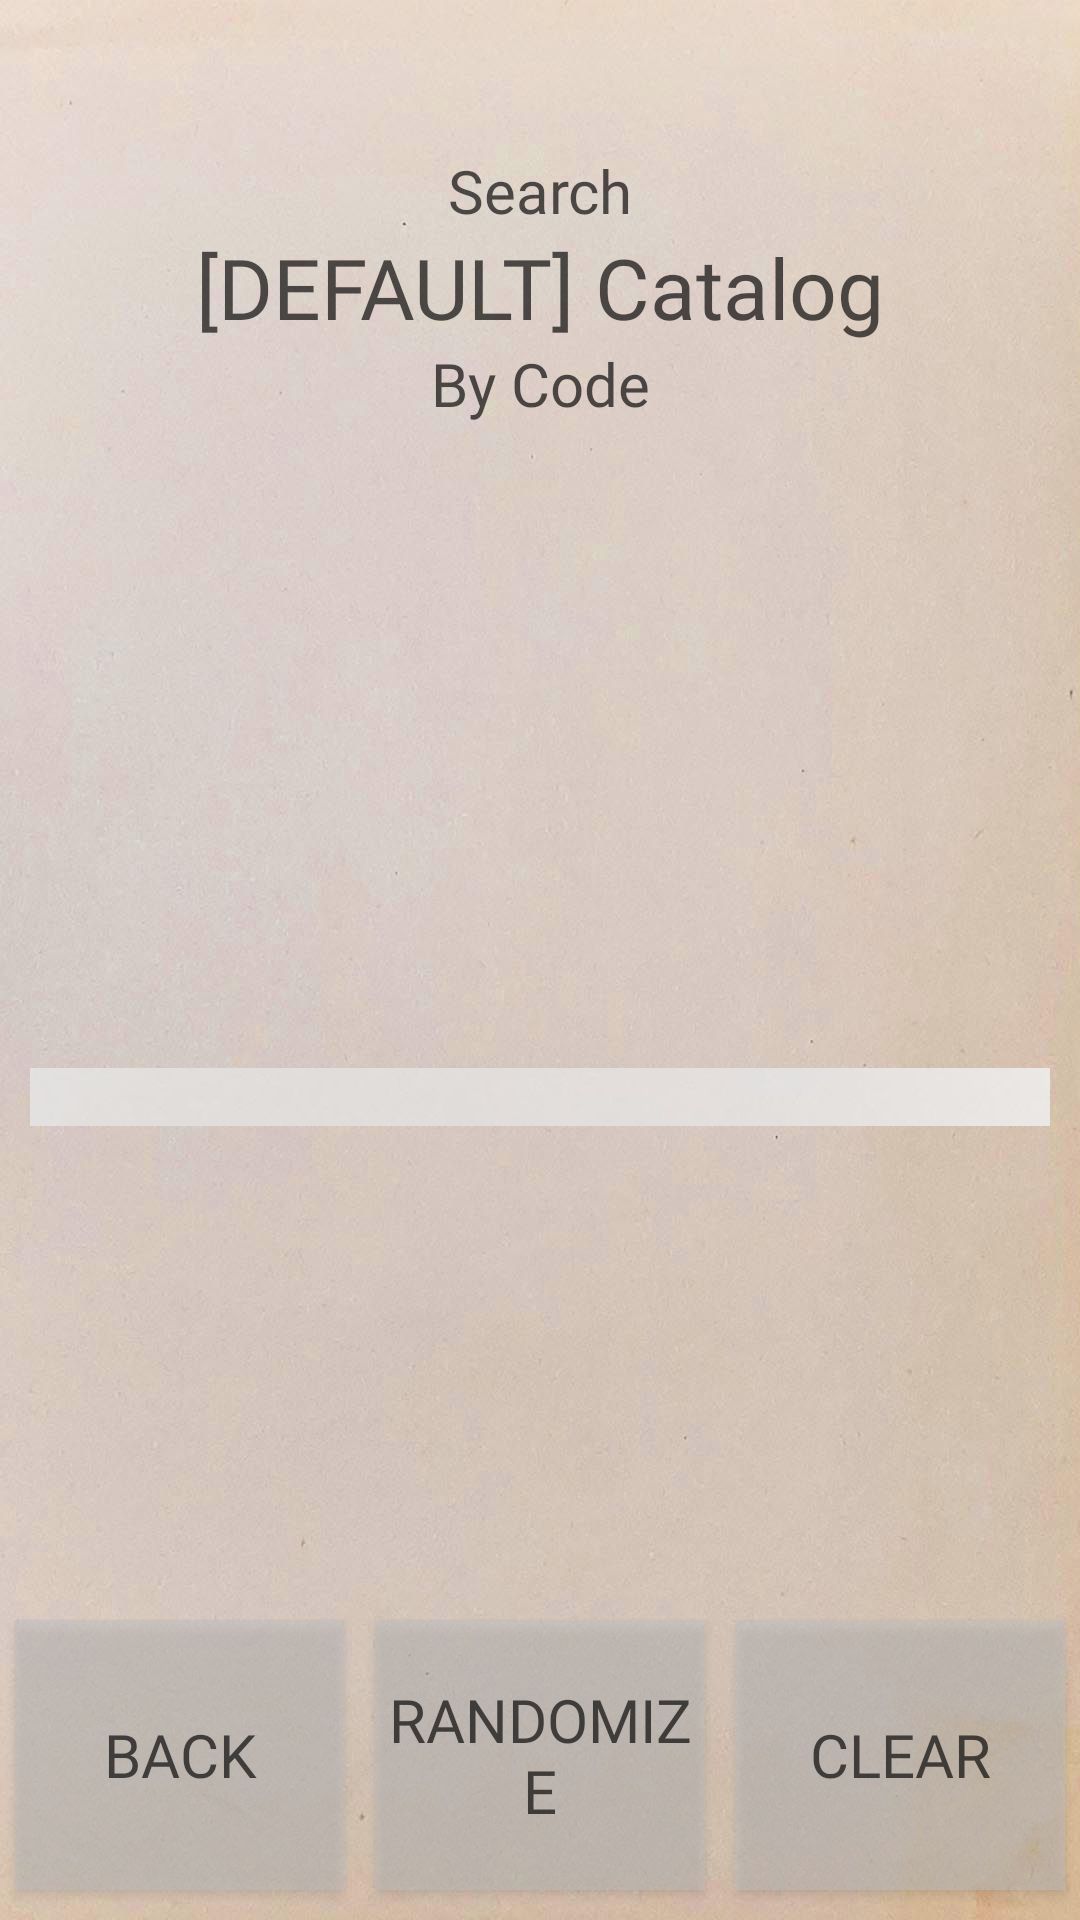

Here is an Android app screen rendered from its layout file. Give the layout XML and the strings, colors and styles it references.
<!-- AndroidManifest.xml: application theme Base.Theme.CatalogExplorer -->
<!-- res/layout/activity_search_code.xml -->
<?xml version="1.0" encoding="utf-8"?>
<androidx.constraintlayout.widget.ConstraintLayout xmlns:android="http://schemas.android.com/apk/res/android"
    xmlns:app="http://schemas.android.com/apk/res-auto"
    xmlns:tools="http://schemas.android.com/tools"
    android:id="@+id/searchCode_layout"
    android:layout_width="match_parent"
    android:layout_height="match_parent"
    android:background="@drawable/background_paper_aged"
    tools:context=".SearchCodeActivity">

    <LinearLayout
        android:id="@+id/searchCode_focusCatcher_layout"
        android:layout_width="0px"
        android:layout_height="0px"
        android:clickable="true"
        android:focusable="true"
        android:focusableInTouchMode="true"
        android:orientation="vertical"
        app:layout_constraintBottom_toBottomOf="parent"
        app:layout_constraintEnd_toEndOf="parent"
        app:layout_constraintHorizontal_bias="1.0"
        app:layout_constraintStart_toStartOf="parent"
        app:layout_constraintTop_toTopOf="parent"
        app:layout_constraintVertical_bias="1.0"/>

    <LinearLayout
        android:id="@+id/searchCode_header_layout"
        android:layout_width="match_parent"
        android:layout_height="wrap_content"
        android:layout_marginTop="50dp"
        android:orientation="vertical"
        app:layout_constraintEnd_toEndOf="parent"
        app:layout_constraintStart_toStartOf="parent"
        app:layout_constraintTop_toTopOf="parent">

        <TextView
            android:id="@+id/searchCode_header1_text"
            android:layout_width="match_parent"
            android:layout_height="wrap_content"
            android:text="@string/searchCode_header1"
            android:textAlignment="center"
            android:textAppearance="@style/header_1" />

        <TextView
            android:id="@+id/searchCode_header2_text"
            android:layout_width="match_parent"
            android:layout_height="wrap_content"
            android:lineSpacingExtra="0sp"
            android:text="@string/searchCode_header2_def"
            android:textAlignment="center"
            android:textAppearance="@style/header_2" />

        <TextView
            android:id="@+id/searchCode_header3_text"
            android:layout_width="match_parent"
            android:layout_height="wrap_content"
            android:text="@string/searchCode_header3"
            android:textAlignment="center"
            android:textAppearance="@style/header_1" />

    </LinearLayout>

    <androidx.appcompat.widget.AppCompatButton
        android:id="@+id/searchCode_back_button"
        style="@style/button"
        android:layout_width="0dp"
        android:layout_height="90dp"
        android:layout_marginBottom="10dp"
        android:layout_marginStart="5dp"
        android:layout_marginEnd="5dp"
        android:text="@string/app_back"
        app:layout_constraintBottom_toBottomOf="parent"
        app:layout_constraintStart_toStartOf="parent"
        app:layout_constraintEnd_toStartOf="@id/searchCode_randomize_button"/>

    <androidx.appcompat.widget.AppCompatButton
        android:id="@+id/searchCode_randomize_button"
        style="@style/button"
        android:layout_width="0dp"
        android:layout_height="90dp"
        android:layout_marginBottom="10dp"
        android:layout_marginStart="5dp"
        android:layout_marginEnd="5dp"
        android:text="@string/searchCode_randomize_button"
        app:layout_constraintBottom_toBottomOf="parent"
        app:layout_constraintStart_toEndOf="@id/searchCode_back_button"
        app:layout_constraintEnd_toStartOf="@id/searchCode_clear_button" />

    <androidx.appcompat.widget.AppCompatButton
        android:id="@+id/searchCode_clear_button"
        style="@style/button"
        android:layout_width="0dp"
        android:layout_height="90dp"
        android:layout_marginBottom="10dp"
        android:layout_marginStart="5dp"
        android:layout_marginEnd="5dp"
        android:text="@string/searchCode_clear_button"
        app:layout_constraintBottom_toBottomOf="parent"
        app:layout_constraintStart_toEndOf="@id/searchCode_randomize_button"
        app:layout_constraintEnd_toEndOf="parent"/>

    <LinearLayout
        android:id="@+id/searchCode_field_layout"
        android:layout_width="match_parent"
        android:layout_height="wrap_content"
        android:gravity="center"
        android:orientation="vertical"
        android:layout_marginTop="50dp"
        app:layout_constraintEnd_toEndOf="parent"
        app:layout_constraintStart_toStartOf="parent"
        app:layout_constraintTop_toBottomOf="@id/searchCode_header_layout">

    </LinearLayout>

    <ImageView
        android:id="@+id/searchCode_resultBackground"
        android:contentDescription="@null"
        android:layout_width="0dp"
        android:layout_height="0dp"
        android:scaleType="centerCrop"
        android:layout_marginStart="10dp"
        android:layout_marginEnd="10dp"
        android:layout_marginTop="-10dp"
        android:layout_marginBottom="-10dp"
        app:layout_constraintBottom_toBottomOf="@id/searchCode_result_layout"
        app:layout_constraintEnd_toEndOf="parent"
        app:layout_constraintStart_toStartOf="parent"
        app:layout_constraintTop_toTopOf="@id/searchCode_result_layout"
        app:srcCompat="@drawable/background_paper_white" />

    <LinearLayout
        android:id="@+id/searchCode_result_layout"
        android:layout_width="match_parent"
        android:layout_height="wrap_content"
        android:gravity="center"
        android:orientation="vertical"
        app:layout_constraintBottom_toTopOf="@id/searchCode_back_button"
        app:layout_constraintEnd_toEndOf="parent"
        app:layout_constraintStart_toStartOf="parent"
        app:layout_constraintTop_toBottomOf="@id/searchCode_field_layout">

    </LinearLayout>

</androidx.constraintlayout.widget.ConstraintLayout>
<!-- resources referenced by this layout -->
<resources>
  <!-- drawable background_paper_aged: jpg bitmap (drawable, 91845 bytes) -->
  <!-- drawable background_paper_white: jpg bitmap (drawable, 40007 bytes) -->
  <string name="app_back">Back</string>
  <string name="searchCode_clear_button">Clear</string>
  <string name="searchCode_header1">Search</string>
  <string name="searchCode_header2_def">[DEFAULT] Catalog</string>
  <string name="searchCode_header3">By Code</string>
  <string name="searchCode_randomize_button">Randomize</string>
  <style name="button" parent="base">
          <item name="android:textSize">20sp</item>
          <item name="android:background">@color/buttonColor</item>
      </style>
  <style name="header_1">
          <item name="android:textColor">#AA000000</item>
          <item name="android:textStyle">normal</item>
          <item name="android:textSize">20dp</item>
          <item name="android:fontFamily">@font/typewriterbold</item>
      </style>
  <style name="header_2">
          <item name="android:textColor">#AA000000</item>
          <item name="android:textStyle">normal</item>
          <item name="android:textSize">28dp</item>
          <item name="android:fontFamily">@font/typewriterbold</item>
      </style>
  <style name="Base.Theme.CatalogExplorer" parent="Theme.Material3.DayNight.NoActionBar">
          
          
          <item name="colorPrimary">@color/backgroundGreen</item>
      </style>
  <style name="base">
          <item name="android:textColor">#AA000000</item>
          <item name="android:textStyle">normal</item>
          <item name="android:fontFamily">@font/veterantypewriter</item>
      </style>
  <color name="buttonColor">#80C0C0C0</color>
  <color name="backgroundGreen">#FF007700</color>
</resources>
